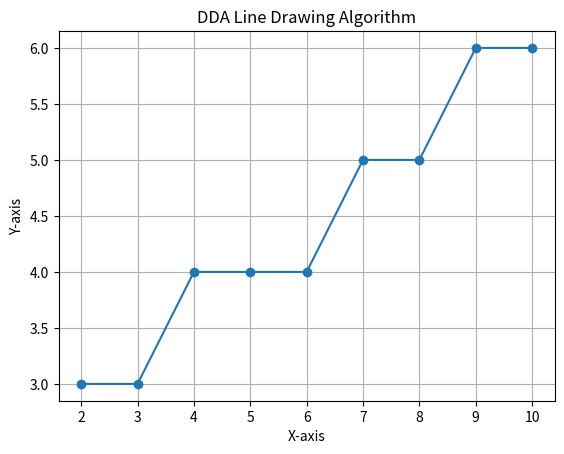

Here is the Python script that generated this plot:
import matplotlib.pyplot as plt
def dda_line(x1, y1, x2, y2):
    x_points = []
    y_points = []

    dx = x2 - x1
    dy = y2 - y1

    steps = int(max(abs(dx), abs(dy)))

    x_inc = dx / steps
    y_inc = dy / steps

    x = x1
    y = y1

    for i in range(steps + 1):
        x_points.append(round(x))
        y_points.append(round(y))
        x += x_inc
        y += y_inc

    return x_points, y_points
x1, y1 = 2, 3
x2, y2 = 10, 6

x_vals, y_vals = dda_line(x1, y1, x2, y2)

plt.figure()
plt.plot(x_vals, y_vals, marker='o')
plt.title("DDA Line Drawing Algorithm")
plt.xlabel("X-axis")
plt.ylabel("Y-axis")
plt.grid(True)
plt.show()